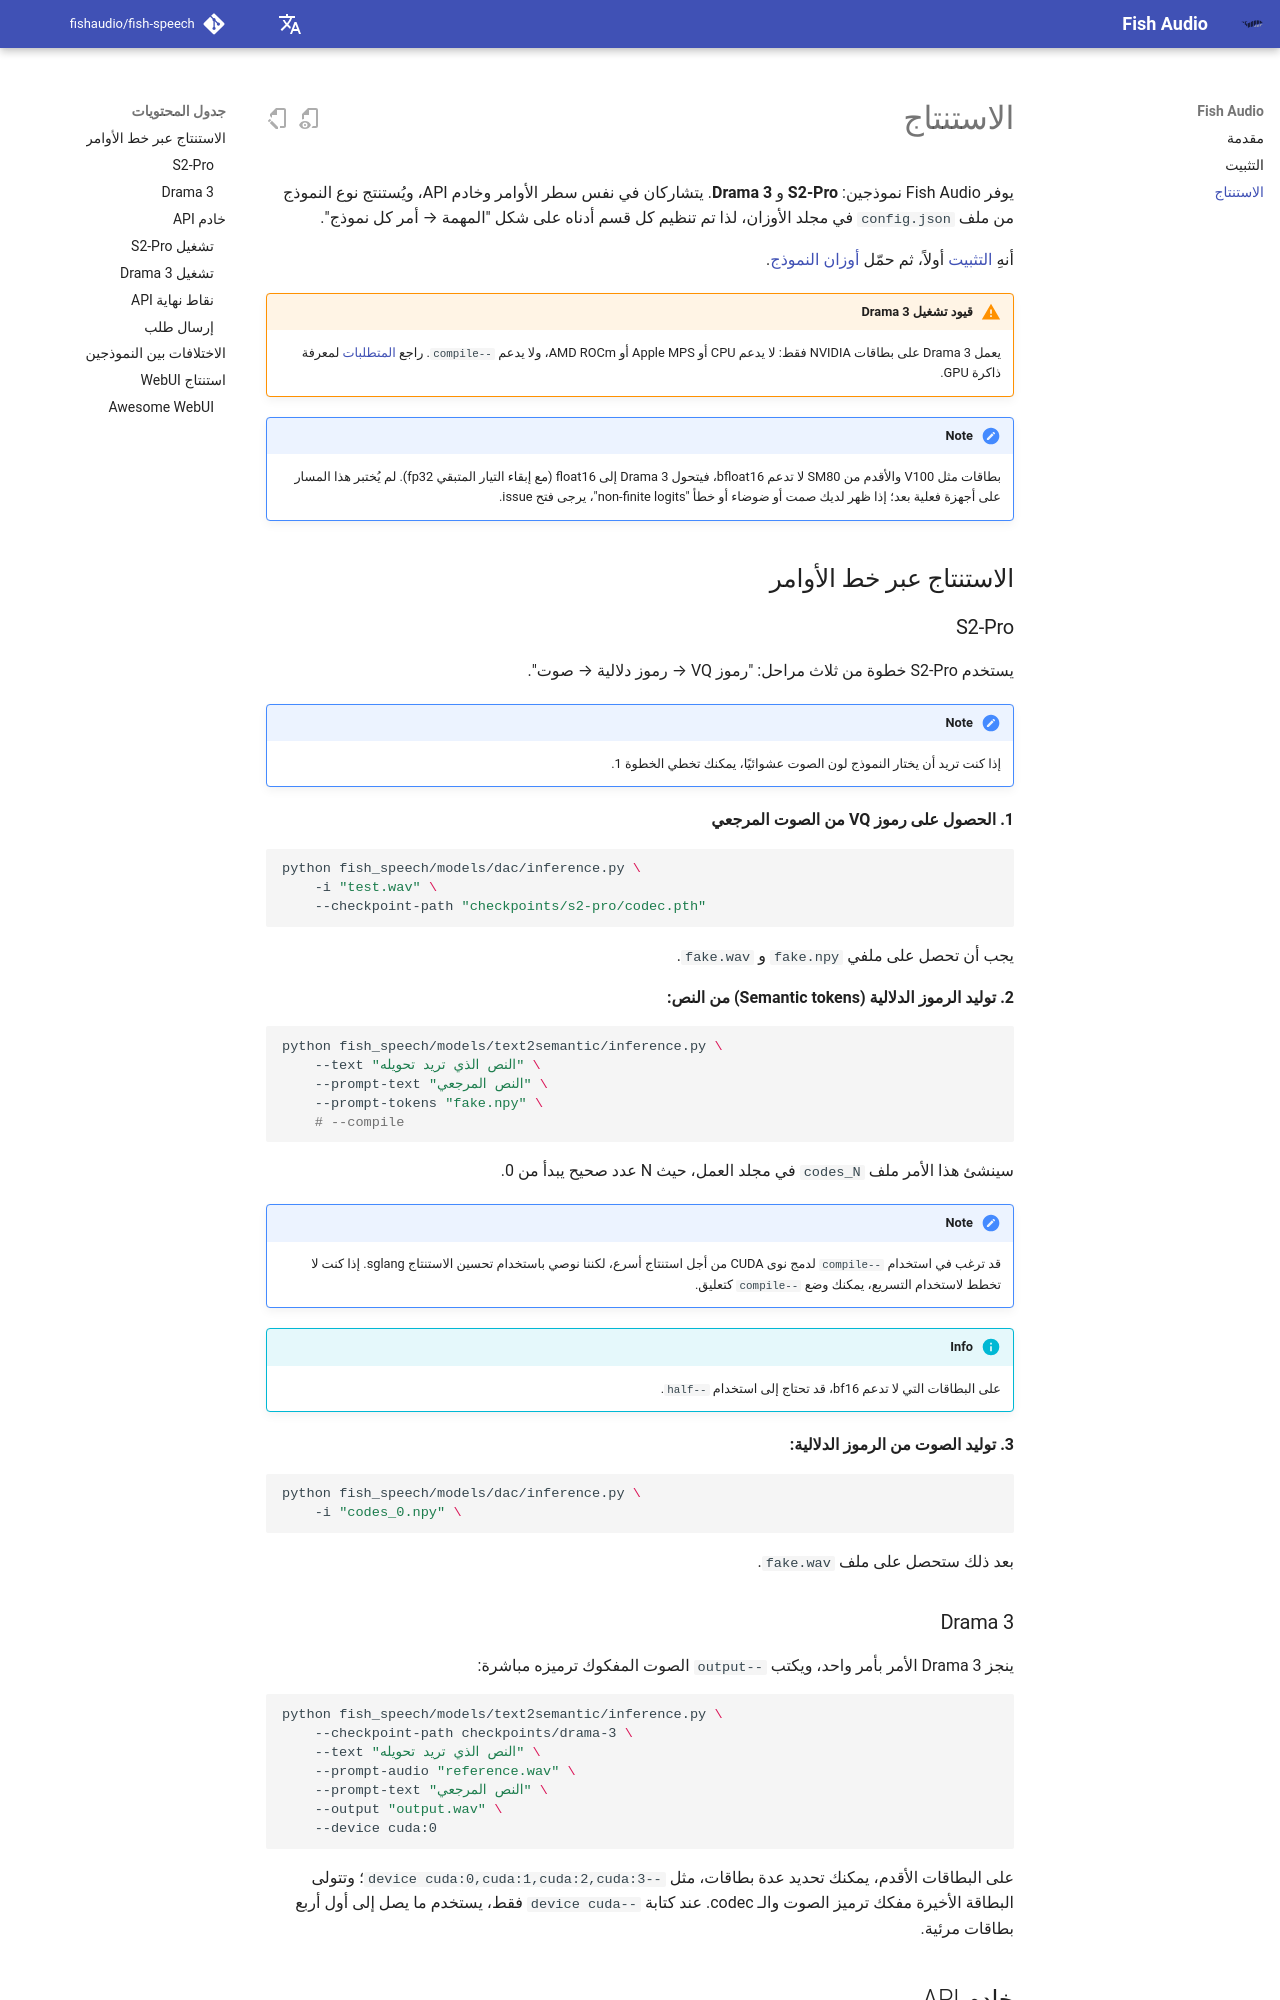

repository: peterrosetu/fish-speech · page: ar/inference/index.html · generator: mkdocs

# الاستنتاج

يوفر Fish Audio نموذجين: **S2-Pro** و **Drama 3**. يتشاركان في نفس سطر الأوامر وخادم API، ويُستنتج نوع النموذج من ملف `config.json` في مجلد الأوزان، لذا تم تنظيم كل قسم أدناه على شكل "المهمة → أمر كل نموذج".

أنهِ [التثبيت](install.md) أولاً، ثم حمّل [أوزان النموذج](install.md#تحميل-الأوزان).

!!! warning "قيود تشغيل Drama 3"
    يعمل Drama 3 على بطاقات NVIDIA فقط: لا يدعم CPU أو Apple MPS أو AMD ROCm، ولا يدعم `--compile`. راجع [المتطلبات](install.md#المتطلبات) لمعرفة ذاكرة GPU.

!!! note
    بطاقات مثل V100 والأقدم من SM80 لا تدعم bfloat16، فيتحول Drama 3 إلى float16 (مع إبقاء التيار المتبقي fp32). لم يُختبر هذا المسار على أجهزة فعلية بعد؛ إذا ظهر لديك صمت أو ضوضاء أو خطأ "non-finite logits"، يرجى فتح issue.

## الاستنتاج عبر خط الأوامر

### S2-Pro

يستخدم S2-Pro خطوة من ثلاث مراحل: "رموز VQ → رموز دلالية → صوت".

!!! note
    إذا كنت تريد أن يختار النموذج لون الصوت عشوائيًا، يمكنك تخطي الخطوة 1.

**1. الحصول على رموز VQ من الصوت المرجعي**

```bash
python fish_speech/models/dac/inference.py \
    -i "test.wav" \
    --checkpoint-path "checkpoints/s2-pro/codec.pth"
```

يجب أن تحصل على ملفي `fake.npy` و `fake.wav`.

**2. توليد الرموز الدلالية (Semantic tokens) من النص:**

```bash
python fish_speech/models/text2semantic/inference.py \
    --text "النص الذي تريد تحويله" \
    --prompt-text "النص المرجعي" \
    --prompt-tokens "fake.npy" \
    # --compile
```

سينشئ هذا الأمر ملف `codes_N` في مجلد العمل، حيث N عدد صحيح يبدأ من 0.

!!! note
    قد ترغب في استخدام `--compile` لدمج نوى CUDA من أجل استنتاج أسرع، لكننا نوصي باستخدام تحسين الاستنتاج sglang.
    إذا كنت لا تخطط لاستخدام التسريع، يمكنك وضع `--compile` كتعليق.

!!! info
    على البطاقات التي لا تدعم bf16، قد تحتاج إلى استخدام `--half`.

**3. توليد الصوت من الرموز الدلالية:**

```bash
python fish_speech/models/dac/inference.py \
    -i "codes_0.npy" \
```

بعد ذلك ستحصل على ملف `fake.wav`.

### Drama 3

ينجز Drama 3 الأمر بأمر واحد، ويكتب `--output` الصوت المفكوك ترميزه مباشرة:

```bash
python fish_speech/models/text2semantic/inference.py \
    --checkpoint-path checkpoints/drama-3 \
    --text "النص الذي تريد تحويله" \
    --prompt-audio "reference.wav" \
    --prompt-text "النص المرجعي" \
    --output "output.wav" \
    --device cuda:0
```

على البطاقات الأقدم، يمكنك تحديد عدة بطاقات، مثل `--device cuda:0,cuda:1,cuda:2,cuda:3`؛ وتتولى البطاقة الأخيرة مفكك ترميز الصوت والـ codec. عند كتابة `--device cuda` فقط، يستخدم ما يصل إلى أول أربع بطاقات مرئية.

## خادم API
